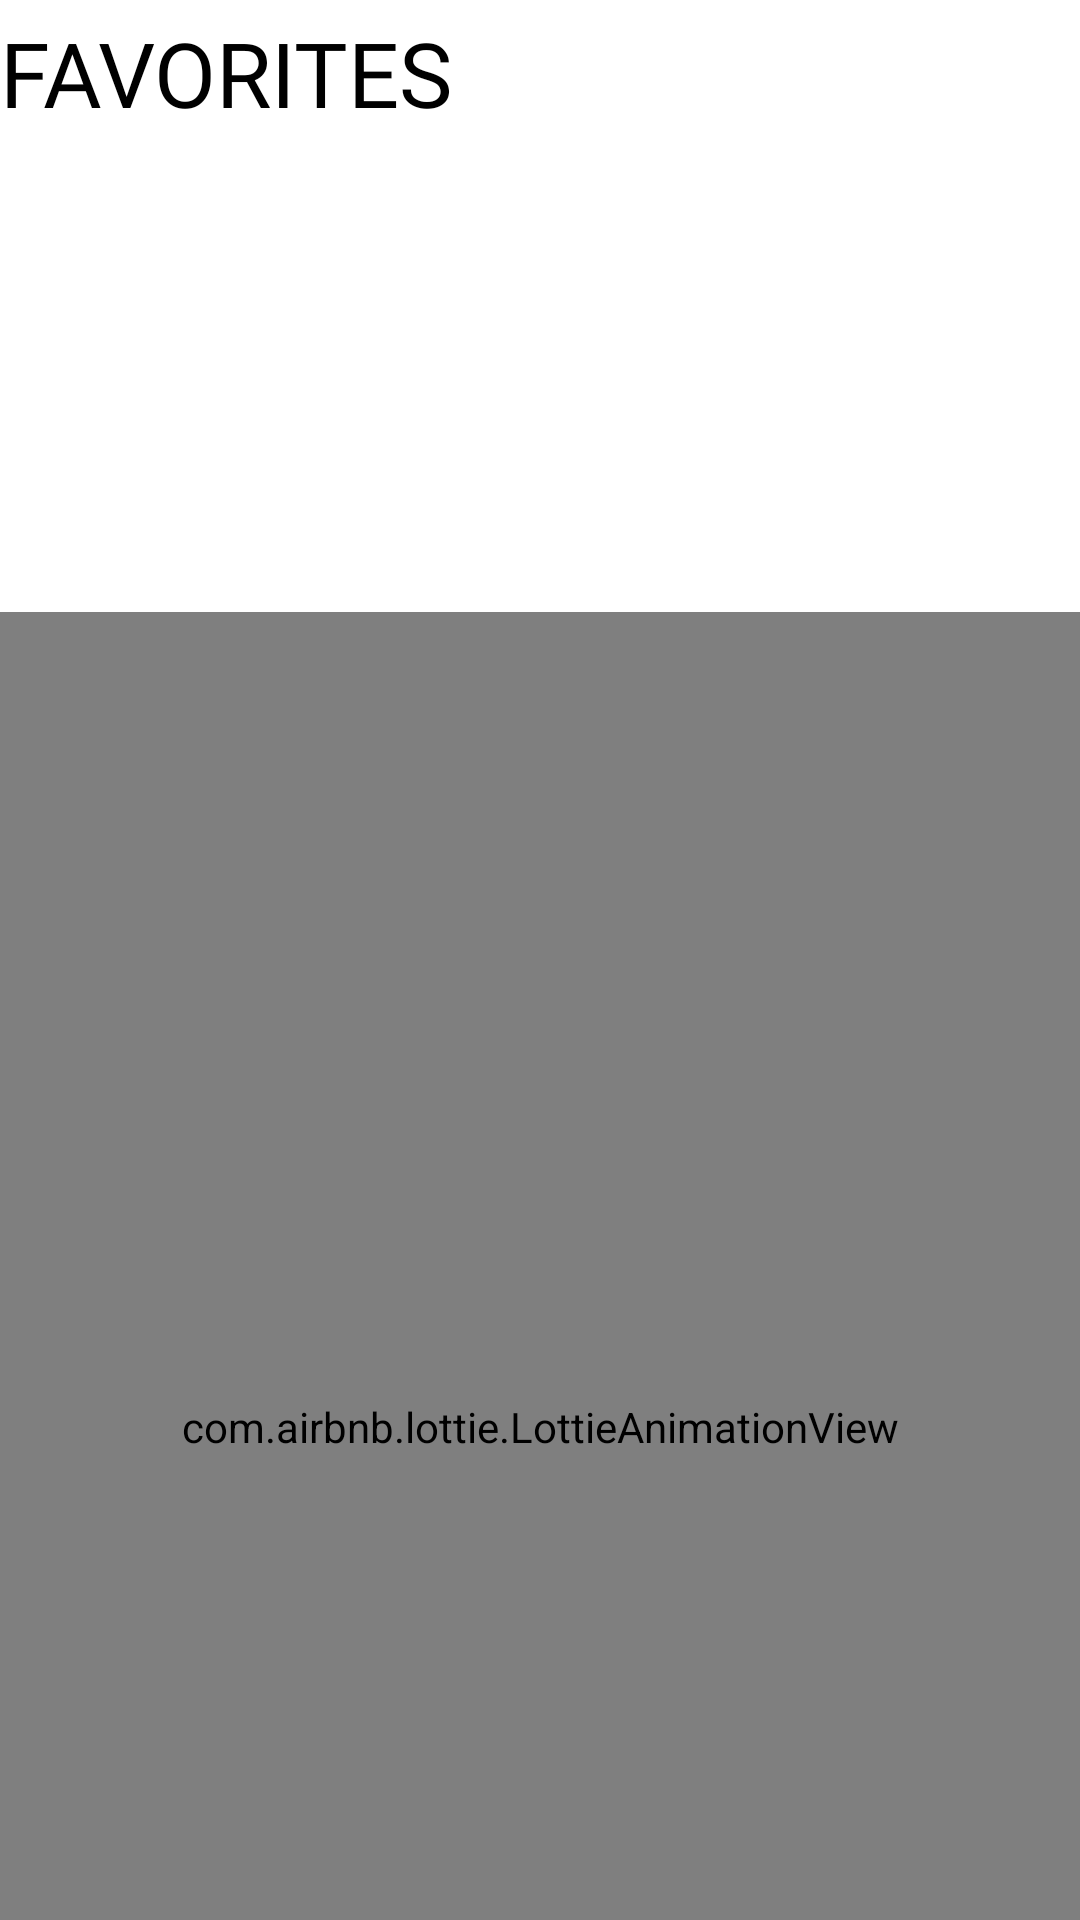

Write the Android layout XML for this screen, with the resource values it uses.
<!-- AndroidManifest.xml: application theme Theme.ECommerceApp -->
<!-- res/layout/fragment_favorite.xml -->
<?xml version="1.0" encoding="utf-8"?>
<layout xmlns:android="http://schemas.android.com/apk/res/android"
    xmlns:app="http://schemas.android.com/apk/res-auto"
    xmlns:tools="http://schemas.android.com/tools" >


    <androidx.core.widget.NestedScrollView
        android:layout_width="match_parent"
        android:layout_height="match_parent">

        <androidx.constraintlayout.widget.ConstraintLayout
            android:layout_width="match_parent"
            android:layout_height="match_parent">

            <com.airbnb.lottie.LottieAnimationView
                android:id="@+id/LoadingView"
                android:layout_width="0dp"
                android:layout_height="0dp"
                app:layout_constraintBottom_toBottomOf="@+id/recyclerView"
                app:layout_constraintEnd_toEndOf="parent"
                app:layout_constraintStart_toStartOf="parent"
                app:layout_constraintTop_toTopOf="@+id/recyclerView"
                app:lottie_autoPlay="true"
                app:lottie_fileName="loading_view.json"
                app:lottie_loop="true" />

            <androidx.recyclerview.widget.RecyclerView
                android:id="@+id/recyclerView"
                android:layout_width="410dp"
                android:layout_height="543dp"
                android:layout_marginTop="204dp"
                app:layoutManager="androidx.recyclerview.widget.LinearLayoutManager"
                app:layout_constraintEnd_toEndOf="parent"
                app:layout_constraintHorizontal_bias="0.0"
                app:layout_constraintStart_toStartOf="parent"
                app:layout_constraintTop_toTopOf="parent">


            </androidx.recyclerview.widget.RecyclerView>

            <TextView
                android:id="@+id/favoriteText"
                android:layout_width="259dp"
                android:layout_height="67dp"
                android:fontFamily="@font/alata"
                android:textColor="@color/black"
                android:textSize="30dp"
                android:layout_marginTop="4dp"
                android:text="FAVORITES"
                app:layout_constraintEnd_toEndOf="parent"
                app:layout_constraintHorizontal_bias="0.0"
                app:layout_constraintStart_toStartOf="parent"
                app:layout_constraintTop_toTopOf="parent" />


        </androidx.constraintlayout.widget.ConstraintLayout>

    </androidx.core.widget.NestedScrollView>

</layout>
<!-- resources referenced by this layout -->
<resources>
  <color name="black">#FF000000</color>
  <style name="Theme.ECommerceApp" parent="Theme.MaterialComponents.Light.DarkActionBar">
  
          
          <item name="colorPrimary">#FFC54D</item>
          <item name="colorPrimaryVariant">@color/purple_700</item>
          <item name="colorOnPrimary">@color/white</item>
          
          <item name="colorSecondary">@color/teal_200</item>
          <item name="colorSecondaryVariant">@color/teal_700</item>
          <item name="colorOnSecondary">@color/black</item>
          
          <item name="android:statusBarColor" tools:targetApi="l">@color/entry</item>
          
      </style>
  <color name="purple_700">#FF3700B3</color>
  <color name="white">#FFFFFFFF</color>
  <color name="teal_200">#FF03DAC5</color>
  <color name="teal_700">#FF018786</color>
  <color name="entry">#FFC54D</color>
</resources>
